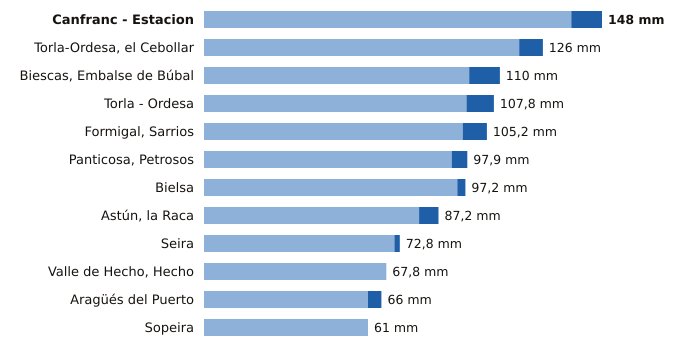

Values plotted in this chart, from the file beside it:
estacion, provincia, indicativo, mm_6_dias_anteriores, mm_hoy, mm_7_dias, horas_de_hoy
Canfranc - Estacion, Huesca, 9198X, 136.6, 11.4, 148.0, 15
Torla-Ordesa, el Cebollar, Huesca, 9814I, 117.2, 8.8, 126.0, 15
Biescas, Embalse de Búbal, Huesca, 9453X, 98.6, 11.4, 110.0, 15
Torla - Ordesa, Huesca, 9814X, 97.6, 10.2, 107.8, 15
Formigal, Sarrios, Huesca, 9445L, 96.2, 9.0, 105.2, 15
Panticosa, Petrosos, Huesca, 9451F, 92.1, 5.8, 97.9, 15
Bielsa, Huesca, 9784P, 94.2, 3.0, 97.2, 15
Astún, la Raca, Huesca, 9195C, 80.0, 7.2, 87.2, 15
Seira, Huesca, 9843A, 70.8, 2.0, 72.8, 15
Valle de Hecho, Hecho, Huesca, 9207, 67.8, 0.0, 67.8, 15
Aragüés del Puerto, Huesca, 9208E, 61.0, 5.0, 66.0, 15
Sopeira, Huesca, 9751, 61.0, 0.0, 61.0, 15
